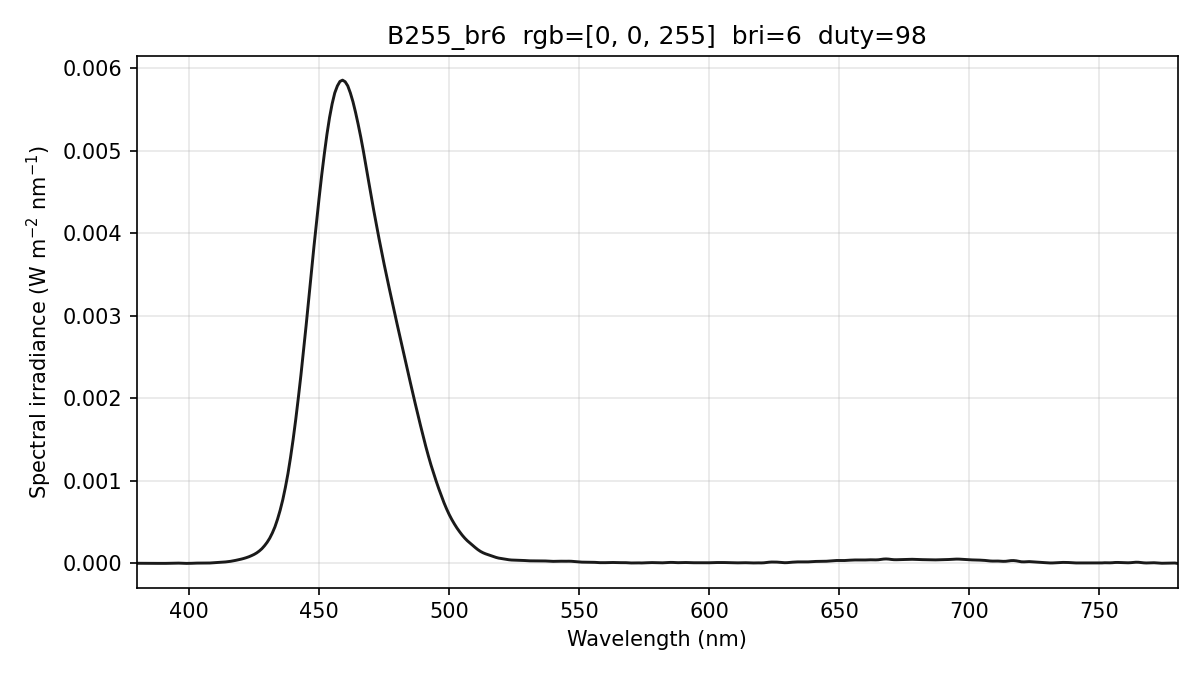

Values plotted in this chart, from the file beside it:
wavelength_nm, spectral_irradiance_W_m2_nm, spectral_irradiance_std_W_m2_nm, spectral_irradiance_uW_cm2_nm, photon_irradiance_photons_m2_s_nm, display_increment_W_m2_nm
380, 1.88011789e-06, 2.44116530e-06, 1.88011789e-04, 3.59659839e+12, -2.70163838e-06
381, 1.88011792e-06, 2.44116528e-06, 1.88011792e-04, 3.60606319e+12, -2.70163864e-06
382, 1.88011792e-06, 2.44116528e-06, 1.88011792e-04, 3.61552792e+12, -2.70163864e-06
383, 1.78925084e-06, 1.94296928e-06, 1.78925084e-04, 3.44979486e+12, -2.01923946e-06
384, 1.60782675e-06, 1.39566397e-06, 1.60782675e-04, 3.10809112e+12, -6.74121982e-07
385, 1.34797251e-06, 1.51716743e-06, 1.34797251e-04, 2.61255254e+12, 5.64072584e-07
386, 1.10055526e-06, 1.24622419e-06, 1.10055526e-04, 2.13856485e+12, 1.01294503e-06
387, 8.59821060e-07, 7.62680752e-07, 8.59821060e-05, 1.67510606e+12, 6.92454128e-07
388, 6.05463293e-07, 7.97839652e-07, 6.05463293e-05, 1.18261344e+12, 3.72660861e-07
389, 3.37482003e-07, 5.84535976e-07, 3.37482003e-05, 6.60881337e+11, 5.35652897e-08
390, 3.15262936e-07, 5.46051423e-07, 3.15262936e-05, 6.18957444e+11, -3.61448182e-08
391, 6.19467230e-07, 1.07294872e-06, 6.19467230e-05, 1.21932187e+12, 1.68464194e-07
392, 1.28343056e-06, 2.13973428e-06, 1.28343056e-04, 2.53268811e+12, 5.77335780e-07
393, 2.22801968e-06, 3.19336823e-06, 2.22801968e-04, 4.40793154e+12, 4.89256443e-07
394, 3.38075364e-06, 4.16964058e-06, 3.38075364e-04, 6.70552852e+12, -1.61126567e-07
395, 4.09617120e-06, 4.57567592e-06, 4.09617120e-04, 8.14513830e+12, -1.64253238e-06
396, 3.69083470e-06, 3.96093862e-06, 3.69083470e-04, 7.35771648e+12, -3.78082800e-06
397, 2.16474454e-06, 2.29069722e-06, 2.16474454e-04, 4.32633781e+12, -6.57601465e-06
398, 8.52401902e-07, 7.46978963e-07, 8.52401902e-05, 1.70785403e+12, -7.53017632e-06
399, 3.11748937e-07, 1.98881527e-07, 3.11748937e-05, 6.26182815e+11, -6.19916817e-06
400, 6.88884330e-07, 4.17524399e-07, 6.88884330e-05, 1.38716961e+12, -2.96547020e-06
401, 1.55823914e-06, 7.53201015e-07, 1.55823914e-04, 3.14558735e+12, -7.45250420e-07
402, 2.87049927e-06, 1.64646729e-06, 2.87049927e-04, 5.80907204e+12, 3.15460533e-07
403, 3.88744962e-06, 2.12615930e-06, 3.88744962e-04, 7.88665945e+12, 6.90051700e-07
404, 4.09063984e-06, 1.59228030e-06, 4.09063984e-04, 8.31947415e+12, 1.18957972e-06
405, 3.55294285e-06, 8.77639694e-07, 3.55294285e-04, 7.24380102e+12, 1.82896990e-06
406, 3.38045453e-06, 1.91081615e-06, 3.38045453e-04, 6.90914648e+12, 2.62258410e-06
407, 3.79481836e-06, 3.20323189e-06, 3.79481836e-04, 7.77514810e+12, 3.53639321e-06
408, 5.10409676e-06, 4.00310281e-06, 5.10409676e-04, 1.04834042e+13, 4.80952427e-06
409, 7.14755291e-06, 3.60392762e-06, 7.14755291e-04, 1.47164803e+13, 6.57229084e-06
410, 9.92518726e-06, 2.60853251e-06, 9.92518726e-04, 2.04854653e+13, 8.82469330e-06
411, 1.24298819e-05, 3.82810279e-06, 1.24298819e-03, 2.57176979e+13, 1.05619524e-05
412, 1.42520964e-05, 5.80943083e-06, 1.42520964e-03, 2.95596465e+13, 1.14809897e-05
413, 1.56851853e-05, 7.67694264e-06, 1.56851853e-03, 3.26109142e+13, 1.20606882e-05
414, 1.79777269e-05, 8.12644339e-06, 1.79777269e-03, 3.74678168e+13, 1.40677988e-05
415, 2.11860149e-05, 7.16406913e-06, 2.11860149e-03, 4.42609405e+13, 1.75698122e-05
416, 2.57071269e-05, 5.46016325e-06, 2.57071269e-03, 5.38356722e+13, 2.28683364e-05
417, 3.11776300e-05, 3.79874759e-06, 3.11776300e-03, 6.54489106e+13, 2.92400895e-05
418, 3.76302823e-05, 2.27299489e-06, 3.76302823e-03, 7.91839252e+13, 3.66231392e-05
419, 4.45788403e-05, 2.04132306e-06, 4.45788403e-03, 9.40299180e+13, 4.38510714e-05
420, 5.17643430e-05, 2.50341221e-06, 5.17643430e-03, 1.09446849e+14, 5.06311466e-05
421, 5.99778829e-05, 3.23816907e-06, 5.99778829e-03, 1.27114910e+14, 5.81151815e-05
422, 6.96798786e-05, 4.23871511e-06, 6.96798786e-03, 1.48027738e+14, 6.75683128e-05
423, 8.08703328e-05, 5.51288453e-06, 8.08703328e-03, 1.72207819e+14, 7.89905429e-05
424, 9.42615818e-05, 5.54046952e-06, 9.42615818e-03, 2.01198087e+14, 9.27377143e-05
425, 1.09231775e-04, 4.17684959e-06, 1.09231775e-02, 2.33701332e+14, 1.07970852e-04
426, 1.27647981e-04, 1.66088113e-06, 1.27647981e-02, 2.73745392e+14, 1.26524370e-04
427, 1.50814916e-04, 8.64268472e-07, 1.50814916e-02, 3.24186883e+14, 1.49743755e-04
428, 1.78689852e-04, 2.51952228e-06, 1.78689852e-02, 3.85005494e+14, 1.77588798e-04
429, 2.14238187e-04, 3.55220352e-06, 2.14238187e-02, 4.62676502e+14, 2.13123656e-04
430, 2.55647699e-04, 3.87026786e-06, 2.55647699e-02, 5.53392937e+14, 2.54599871e-04
431, 3.05844525e-04, 3.63866970e-06, 3.05844525e-02, 6.63592164e+14, 3.04938597e-04
432, 3.68465841e-04, 4.30358564e-06, 3.68465841e-02, 8.01316798e+14, 3.67696486e-04
433, 4.42482879e-04, 6.42365352e-06, 4.42482879e-02, 9.64512000e+14, 4.41830698e-04
434, 5.35399079e-04, 7.94573449e-06, 5.35399079e-02, 1.16974344e+15, 5.34097430e-04
435, 6.43357972e-04, 7.51705288e-06, 6.43357972e-02, 1.40885148e+15, 6.40321906e-04
436, 7.68960952e-04, 6.60361419e-06, 7.68960952e-02, 1.68777303e+15, 7.63397079e-04
437, 9.18264508e-04, 5.94469684e-06, 9.18264508e-02, 2.02009830e+15, 9.11979324e-04
438, 1.08665546e-03, 3.64930498e-06, 1.08665546e-01, 2.39601340e+15, 1.08178818e-03
439, 1.28412751e-03, 1.77703735e-06, 1.28412751e-01, 2.83789249e+15, 1.28161676e-03
... 341 more rows
